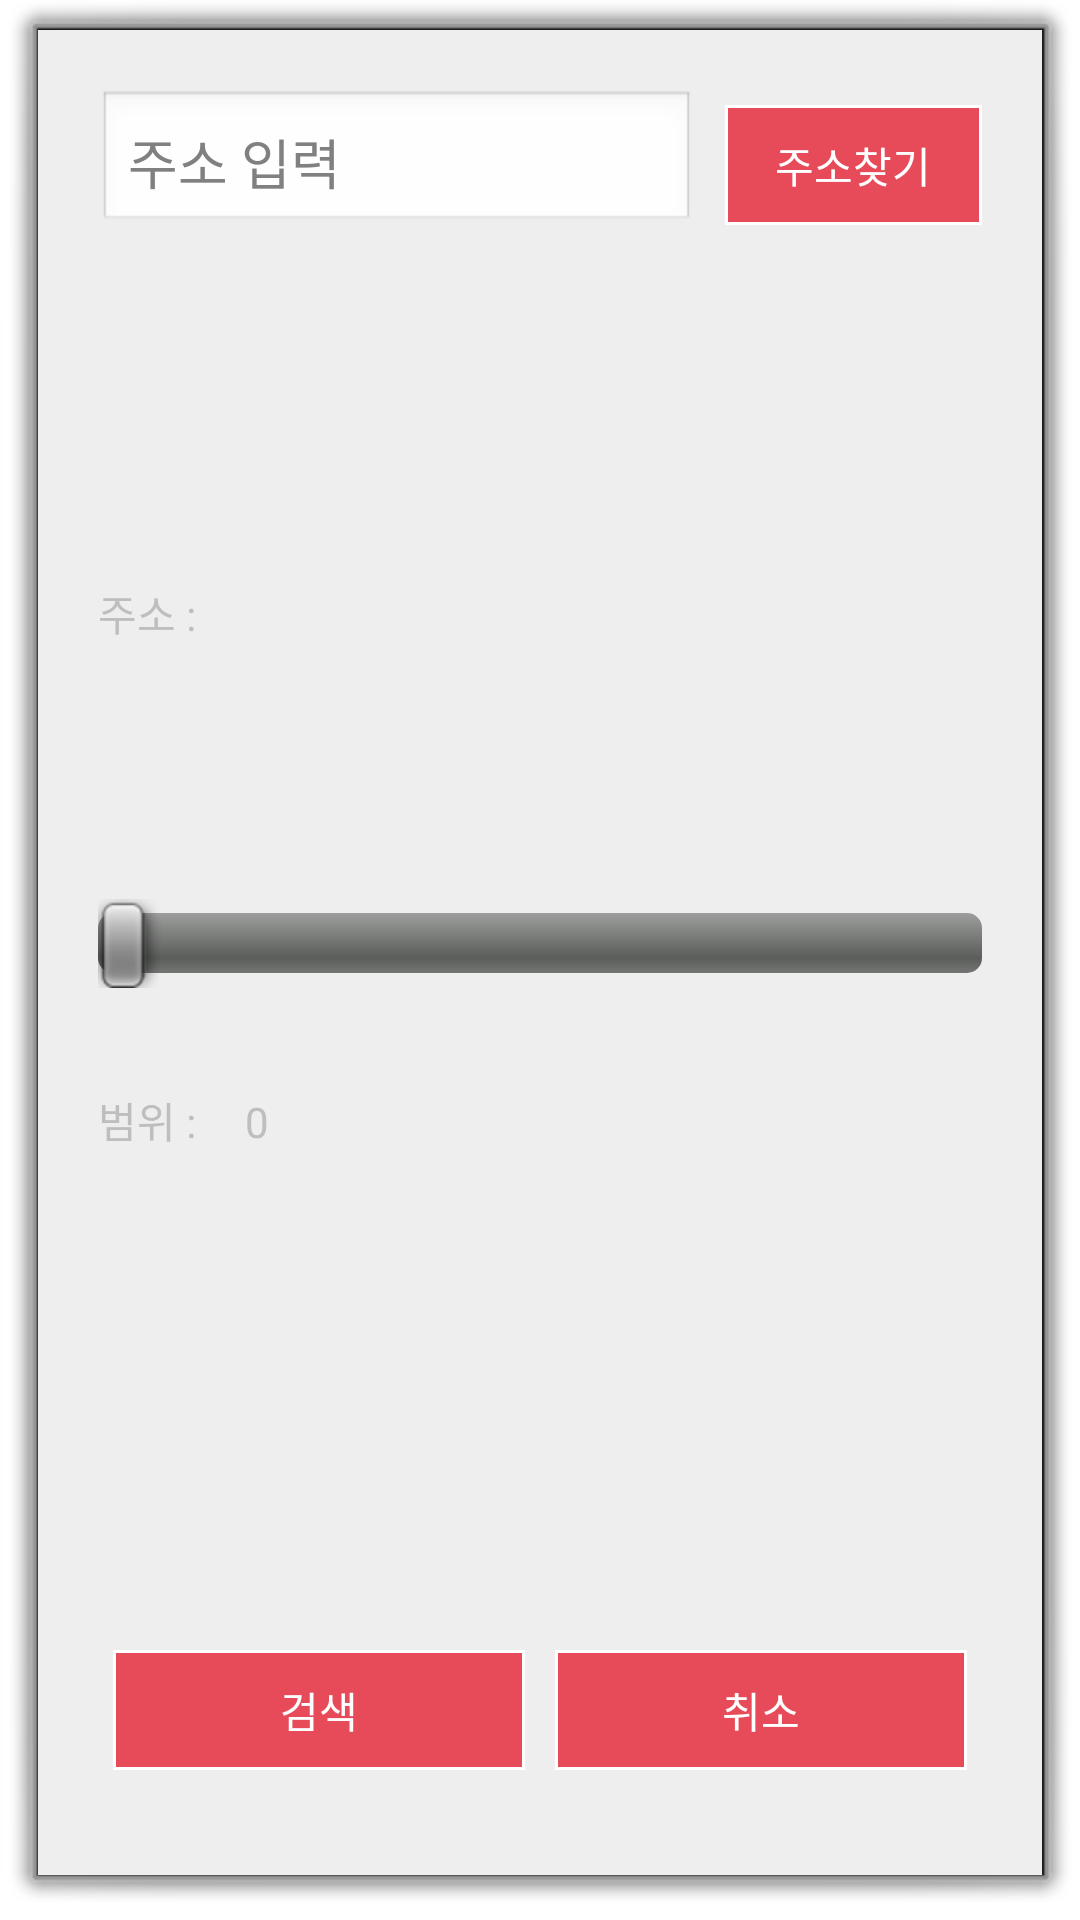

Here is an Android app screen rendered from its layout file. Give the layout XML and the strings, colors and styles it references.
<!-- AndroidManifest.xml: activity theme android:Theme.Dialog -->
<!-- res/layout/activity_search_map_range.xml -->
<?xml version="1.0" encoding="utf-8"?>
<LinearLayout xmlns:android="http://schemas.android.com/apk/res/android"
    android:layout_width="300dp"
    android:layout_height="300dp"
    android:background="#eeeeee"
    android:orientation="vertical"
    android:padding="20dp">

    <LinearLayout
        android:layout_width="match_parent"
        android:layout_height="0dp"
        android:layout_weight="1"
        android:orientation="horizontal">

        <EditText
            android:id="@+id/editText_address"
            android:layout_width="0dp"
            android:layout_height="wrap_content"
            android:layout_weight="7"
            android:hint="주소 입력"
            android:inputType="textPersonName"
            android:padding="10dp"
            android:text="" />

        <Button
            android:id="@+id/button_findAddress"
            android:layout_width="0dp"
            android:layout_height="40dp"
            android:layout_marginLeft="10dp"
            android:layout_weight="3"
            android:background="@drawable/nav_button"
            android:text="주소찾기"
            android:textColor="#fff" />

    </LinearLayout>

    <LinearLayout
        android:layout_width="match_parent"
        android:layout_height="0dp"
        android:layout_weight="0.5"
        android:orientation="horizontal">

        <TextView
            android:id="@+id/textView6"
            android:layout_width="0dp"
            android:layout_height="wrap_content"
            android:layout_weight="1"
            android:text="주소 : " />

        <TextView
            android:id="@+id/textView_address"
            android:layout_width="0dp"
            android:layout_height="wrap_content"
            android:layout_weight="5"
            android:text="" />

    </LinearLayout>

    <LinearLayout
        android:layout_width="match_parent"
        android:layout_height="0dp"
        android:layout_weight="1"
        android:orientation="vertical">


        <SeekBar
            android:id="@+id/seekBar"
            android:layout_width="match_parent"
            android:layout_height="0dp"
            android:layout_weight="1" />

        <LinearLayout
            android:layout_width="match_parent"
            android:layout_height="0dp"
            android:layout_marginTop="10dp"
            android:layout_weight="1"
            android:orientation="horizontal">

            <TextView
                android:id="@+id/textView"
                android:layout_width="0dp"
                android:layout_height="wrap_content"
                android:layout_weight="1"
                android:text="범위 :" />

            <TextView
                android:id="@+id/textView_lange"
                android:layout_width="0dp"
                android:layout_height="wrap_content"
                android:layout_weight="5"
                android:text="0" />

        </LinearLayout>

    </LinearLayout>

    <LinearLayout
        android:layout_width="match_parent"
        android:layout_height="0dp"
        android:layout_weight="1"
        android:gravity="bottom"
        android:orientation="horizontal">

        <Button
            android:id="@+id/btnConfirm"
            android:layout_width="0dp"
            android:layout_height="40dp"
            android:layout_margin="5dp"
            android:layout_weight="1"
            android:background="@drawable/nav_button"
            android:text="검색"
            android:textColor="#fff" />

        <Button
            android:id="@+id/btnCancel"
            android:layout_width="0dp"
            android:layout_height="40dp"
            android:layout_margin="5dp"
            android:layout_weight="1"
            android:background="@drawable/nav_button"
            android:text="취소"
            android:textColor="#fff" />
    </LinearLayout>

</LinearLayout>
<!-- resources referenced by this layout -->
<resources>
  <!-- drawable nav_button (drawable-hdpi) -->
  <?xml version="1.0" encoding="utf-8"?>
  <selector xmlns:android="http://schemas.android.com/apk/res/android">
  
      
      
      <item android:state_focused="false" android:state_pressed="false">
          <shape>
              <solid android:color="@color/colorModeal" />
              <stroke android:color="#ffffff" android:width="1dp"/>
          </shape>
      </item>
  
      
      <item android:state_focused="false" android:state_pressed="true">
          <shape>
              <solid android:color="#D2566A" />
              <stroke android:color="#AD3843" android:width="1dp"/>
          </shape>
      </item>
  
  </selector>
  <color name="colorModeal">#E74B59</color>
</resources>
